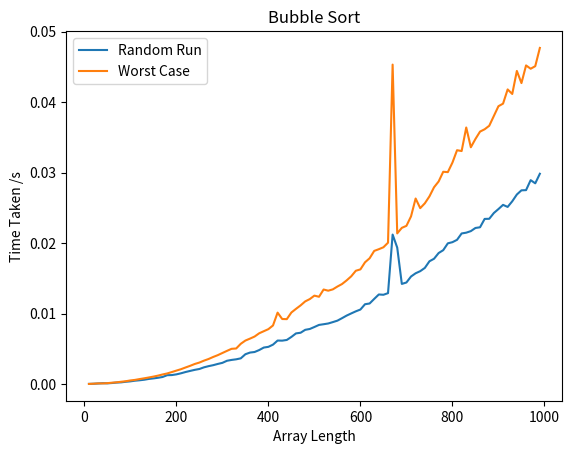

Python code for this plot:
import random
import time
from matplotlib import pyplot as plt

def random_numbers(n):      #Creating the random array
    start_list = []
    for i in range(n):
        start_list.append(random.randint(0,100))
    return start_list

def worst_case(n):
    worst_case = list(range(n))
    worst_case.reverse()
    return worst_case


def bubble_sort(arr):        #Bubble sort
    start = time.time()
    index = len(arr) - 1
    while index >= 0:
        test_index = index
        while test_index >= 0:
            if arr[index] < arr[test_index]:
                temp = arr[index]
                arr[index] = arr[test_index]
                arr[test_index] = temp
            test_index -= 1
        index -= 1
    time_taken = time.time() - start
    return time_taken


n = list(range(10,1000,10))     #Running bubble sort for a range of array lengths and showing a graph of the times taken against array size


times_bubble = []
times_bubble_worst_case = []

for x in range(len(n)):
    times_bubble.append(bubble_sort(random_numbers(n[x])))
    times_bubble_worst_case.append(bubble_sort(worst_case(n[x])))


plt.plot(n,times_bubble,label='Random Run')
plt.plot(n,times_bubble_worst_case,label='Worst Case')
plt.xlabel('Array Length')
plt.ylabel('Time Taken /s')
plt.title('Bubble Sort')
plt.legend()
plt.show()
